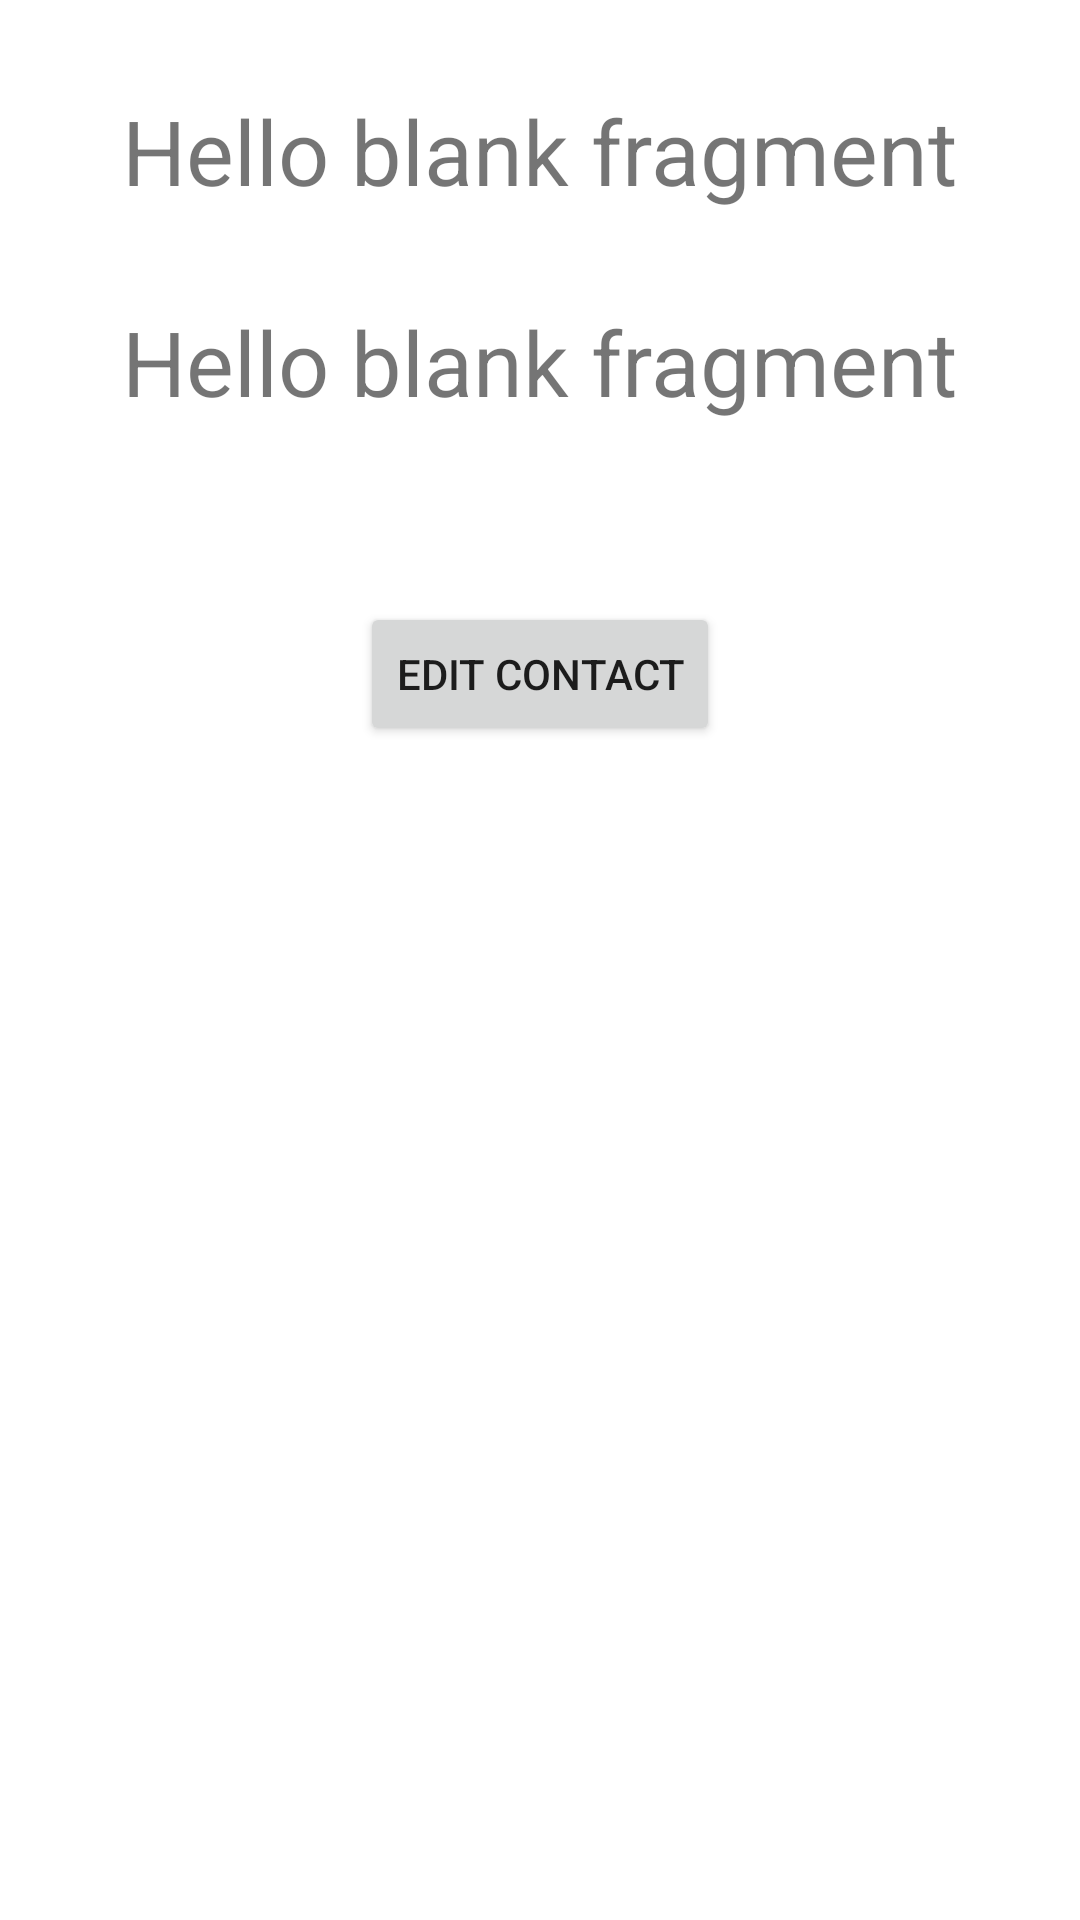

Write the Android layout XML for this screen, with the resource values it uses.
<!-- AndroidManifest.xml: application theme Theme.Andersen5 -->
<!-- res/layout/fragment_contact_details.xml -->
<?xml version="1.0" encoding="utf-8"?>
<androidx.constraintlayout.widget.ConstraintLayout xmlns:android="http://schemas.android.com/apk/res/android"
    xmlns:app="http://schemas.android.com/apk/res-auto"
    xmlns:tools="http://schemas.android.com/tools"
    android:layout_width="match_parent"
    android:layout_height="match_parent"
    tools:context=".fragments.ContactDetailsFragment">

    <TextView
        android:id="@+id/name"
        android:layout_width="wrap_content"
        android:layout_height="wrap_content"
        android:text="@string/hello_blank_fragment"
        android:textSize="30sp"
        android:layout_marginTop="30dp"
        app:layout_constraintEnd_toEndOf="parent"
        app:layout_constraintStart_toStartOf="parent"
        app:layout_constraintTop_toTopOf="parent" />

    <EditText
        android:id="@+id/editName"
        android:visibility="gone"
        android:layout_width="wrap_content"
        android:layout_height="wrap_content"
        android:text="@string/hello_blank_fragment"
        android:textSize="30sp"
        android:layout_marginTop="30dp"
        app:layout_constraintEnd_toEndOf="parent"
        app:layout_constraintStart_toStartOf="parent"
        app:layout_constraintTop_toTopOf="parent" />

    <TextView
        android:id="@+id/phone"
        android:layout_width="wrap_content"
        android:layout_height="wrap_content"
        android:text="@string/hello_blank_fragment"
        android:textSize="30sp"
        android:layout_marginTop="30dp"
        app:layout_constraintEnd_toEndOf="parent"
        app:layout_constraintStart_toStartOf="parent"
        app:layout_constraintTop_toBottomOf="@id/name" />

    <EditText
        android:id="@+id/editPhone"
        android:visibility="gone"
        android:layout_width="wrap_content"
        android:layout_height="wrap_content"
        android:text="@string/hello_blank_fragment"
        android:textSize="30sp"
        android:layout_marginTop="30dp"
        android:inputType="phone"
        app:layout_constraintEnd_toEndOf="parent"
        app:layout_constraintStart_toStartOf="parent"
        app:layout_constraintTop_toBottomOf="@id/editName" />

    <Button
        android:id="@+id/buttonEdit"
        android:layout_width="wrap_content"
        android:layout_height="wrap_content"
        android:text="Edit Contact"
        android:layout_marginTop="60dp"
        app:layout_constraintLeft_toLeftOf="parent"
        app:layout_constraintRight_toRightOf="parent"
        app:layout_constraintTop_toBottomOf="@id/phone"/>

    <Button
        android:id="@+id/buttonOk"
        android:visibility="gone"
        android:layout_width="wrap_content"
        android:layout_height="wrap_content"
        android:text="Ok"
        android:layout_marginTop="60dp"
        app:layout_constraintLeft_toLeftOf="parent"
        app:layout_constraintRight_toRightOf="parent"
        app:layout_constraintTop_toBottomOf="@id/editPhone"/>

</androidx.constraintlayout.widget.ConstraintLayout>
<!-- resources referenced by this layout -->
<resources>
  <string name="hello_blank_fragment">Hello blank fragment</string>
  <style name="Theme.Andersen5" parent="Theme.MaterialComponents.DayNight.DarkActionBar">
          
          <item name="colorPrimary">@color/purple_500</item>
          <item name="colorPrimaryVariant">@color/purple_700</item>
          <item name="colorOnPrimary">@color/white</item>
          
          <item name="colorSecondary">@color/teal_200</item>
          <item name="colorSecondaryVariant">@color/teal_700</item>
          <item name="colorOnSecondary">@color/black</item>
          
          <item name="android:statusBarColor" tools:targetApi="l">?attr/colorPrimaryVariant</item>
          
      </style>
  <!-- not gathered from this repository: default colours our renderer supplied (Android Studio template values) -->
  <color name="purple_500">#FF6200EE</color>
  <color name="purple_700">#FF3700B3</color>
  <color name="teal_200">#FF03DAC5</color>
  <color name="teal_700">#FF018786</color>
  <color name="black">#FF000000</color>
  <color name="white">#FFFFFFFF</color>
</resources>
